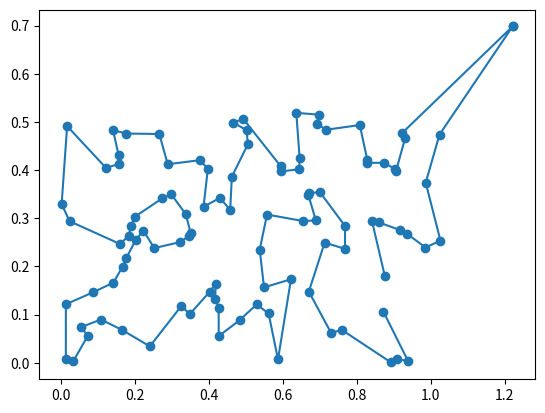

Reproduce this figure in Python.
import numpy as np
import matplotlib.pyplot as plt
from math import acos, cos, sin, pi
import random
from typing import Tuple


class TSPProblem:
    def __init__(self, xy: np.ndarray):
        self.xy = xy  # 所有点的坐标（弧度制）
        self.n = len(xy)  # 点的数量（包括起点和终点）
        self.distance_matrix = self._calculate_distance_matrix()
    
    def _calculate_distance_matrix(self) -> np.ndarray:
        """计算所有点之间的球面距离矩阵"""
        d = np.zeros((self.n, self.n))
        for i in range(self.n):
            for j in range(i+1, self.n):
                # 使用球面距离公式计算两点间距离
                d[i, j] = 6370 * acos(cos(self.xy[i, 0]-self.xy[j, 0]) * cos(self.xy[i, 1]) * 
                            cos(self.xy[j, 1]) + sin(self.xy[i, 1]) * sin(self.xy[j, 1]))
        return d + d.T  # 使距离矩阵对称
    
    def evaluate(self, individual: np.ndarray) -> float:
        """评估路径的总距离（确保形成闭环）"""
        total_distance = 0.0
        # 计算路径上相邻点之间的距离
        for i in range(len(individual) - 1):
            total_distance += self.distance_matrix[individual[i], individual[i+1]]
        # 添加从终点回到起点的距离，形成闭环
        total_distance += self.distance_matrix[individual[-1], individual[0]]
        return total_distance

class GeneticAlgorithm:
    def __init__(
        self, 
        problem: TSPProblem,
        population_size: int = 50,
        max_generations: int = 100,
        mutation_rate: float = 0.1,
        crossover_rate: float = 0.8
    ):
        self.problem = problem
        self.population_size = population_size
        self.max_generations = max_generations
        self.mutation_rate = mutation_rate
        self.crossover_rate = crossover_rate
        
        self.population = []
        self.fitnesses = []

    def initialize_population(self):
        """使用改良圈算法初始化种群"""
        self.population = []
        for _ in range(self.population_size):
            # 生成1-100的随机排列
            c = random.sample(range(1, self.problem.n - 1), self.problem.n - 2)
            individual = [0] + c + [self.problem.n - 1]  # 构建初始解（添加起点终点）
            
            # 改良圈算法优化路径
            for _ in range(self.problem.n):  # 最大优化次数
                flag = 0  # 优化标志
                for m in range(self.problem.n - 2):
                    for n in range(m + 2, self.problem.n - 1):
                        # 如果交换路径段能缩短总距离
                        if (self.problem.distance_matrix[individual[m], individual[n]] + 
                            self.problem.distance_matrix[individual[m+1], individual[n+1]] < 
                            self.problem.distance_matrix[individual[m], individual[m+1]] + 
                            self.problem.distance_matrix[individual[n], individual[n+1]]):
                            # 执行路径段交换(翻转链接)
                            individual[m+1:n+1] = individual[n:m:-1]
                            flag = 1  # 标记已优化
                if flag == 0:  # 如果没有优化则退出
                    break
            
            self.population.append(np.array(individual))

    def evaluate_population(self):
        """评估整个种群的适应度"""
        self.fitnesses = [self.problem.evaluate(ind) for ind in self.population]

    def select(self) -> np.ndarray:
        """锦标赛选择"""
        k = 3  # 锦标赛规模
        selected = random.choices(range(self.population_size), k=k)
        selected_fitness = [self.fitnesses[i] for i in selected]
        winner_idx = selected[np.argmin(selected_fitness)]  # 最小化问题
        return self.population[winner_idx].copy()

    def crossover(self, parent1: np.ndarray, parent2: np.ndarray) -> Tuple[np.ndarray, np.ndarray]:
        """顺序交叉（OX）适用于TSP"""
        if random.random() > self.crossover_rate:
            return parent1.copy(), parent2.copy()
        
        # 选择交叉点
        point1 = random.randint(1, len(parent1) - 3)
        point2 = random.randint(point1 + 1, len(parent1) - 2)
        
        # 创建子代
        child1 = np.zeros_like(parent1)
        child2 = np.zeros_like(parent2)
        
        # 复制中间段
        child1[point1:point2+1] = parent1[point1:point2+1]
        child2[point1:point2+1] = parent2[point1:point2+1]
        
        # 填充剩余部分
        self._fill_remaining(child1, parent2, point1, point2)
        self._fill_remaining(child2, parent1, point1, point2)
        
        return child1, child2
    
    def _fill_remaining(self, child, parent, point1, point2):
        """填充顺序交叉的剩余部分"""
        current_pos = (point2 + 1) % len(child)
        parent_pos = (point2 + 1) % len(parent)
        
        while current_pos != point1:
            if parent[parent_pos] not in child[point1:point2+1]:
                child[current_pos] = parent[parent_pos]
                current_pos = (current_pos + 1) % len(child)
            parent_pos = (parent_pos + 1) % len(parent)

    def mutate(self, individual: np.ndarray):
        """交换变异：随机选择两个位置交换"""
        if random.random() < self.mutation_rate:
            # 避免交换起点和终点
            i = random.randint(1, len(individual) - 2)
            j = random.randint(1, len(individual) - 2)
            individual[i], individual[j] = individual[j], individual[i]

    def run(self) -> Tuple[np.ndarray, float]:
        """运行遗传算法"""
        self.initialize_population()
        best_individual = None
        best_fitness = float('inf')

        for gen in range(self.max_generations):
            self.evaluate_population()
            
            # 找出当前最优
            min_fitness_idx = np.argmin(self.fitnesses)
            if self.fitnesses[min_fitness_idx] < best_fitness:
                best_fitness = self.fitnesses[min_fitness_idx]
                best_individual = self.population[min_fitness_idx].copy()

            # 输出进度
            if gen % 10 == 0:
                print(f"Generation {gen}: Best Distance = {best_fitness:.2f}")

            new_population = []
            # 保留精英
            elite_size = int(0.1 * self.population_size)
            elite_indices = np.argsort(self.fitnesses)[:elite_size]
            new_population.extend([self.population[i].copy() for i in elite_indices])
            
            # 生成新个体
            while len(new_population) < self.population_size:
                parent1 = self.select()
                parent2 = self.select()
                child1, child2 = self.crossover(parent1, parent2)
                self.mutate(child1)
                self.mutate(child2)
                new_population.append(child1)
                if len(new_population) < self.population_size:
                    new_population.append(child2)
            
            self.population = new_population

        return best_individual, best_fitness


def load_data():
    """硬编码数据并处理坐标"""

    data = np.array([
        [53.7121, 15.3046, 51.1758, 0.0322, 46.3253, 28.2753, 30.3313, 6.9348],
        [56.5432, 21.4188, 10.8198, 16.2529, 22.7891, 23.1045, 10.1584, 12.4819],
        [20.1050, 15.4562, 1.9451, 0.2057, 26.4951, 22.1221, 31.4847, 8.9640],
        [26.2418, 18.1760, 44.0356, 13.5401, 28.9836, 25.9879, 38.4722, 20.1731],
        [28.2694, 29.0011, 32.1910, 5.8699, 36.4863, 29.7284, 0.9718, 28.1477],
        [8.9586, 24.6635, 16.5618, 23.6143, 10.5597, 15.1178, 50.2111, 10.2944],
        [8.1519, 9.5325, 22.1075, 18.5569, 0.1215, 18.8726, 48.2077, 16.8889],
        [31.9499, 17.6309, 0.7732, 0.4656, 47.4134, 23.7783, 41.8671, 3.5667],
        [43.5474, 3.9061, 53.3524, 26.7256, 30.8165, 13.4595, 27.7133, 5.0706],
        [23.9222, 7.6306, 51.9612, 22.8511, 12.7938, 15.7307, 4.9568, 8.3669],
        [21.5051, 24.0909, 15.2548, 27.2111, 6.2070, 5.1442, 49.2430, 16.7044],
        [17.1168, 20.0354, 34.1688, 22.7571, 9.4402, 3.9200, 11.5812, 14.5677],
        [52.1181, 0.4088, 9.5559, 11.4219, 24.4509, 6.5634, 26.7213, 28.5667],
        [37.5848, 16.8474, 35.6619, 9.9333, 24.4654, 3.1644, 0.7775, 6.9576],
        [14.4703, 13.6368, 19.8660, 15.1224, 3.1616, 4.2428, 18.5245, 14.3598],
        [58.6849, 27.1485, 39.5168, 16.9371, 56.5089, 13.7090, 52.5211, 15.7957],
        [38.4300, 8.4648, 51.8181, 23.0159, 8.9983, 23.6440, 50.1156, 23.7816],
        [13.7909, 1.9510, 34.0574, 23.3960, 23.0624, 8.4319, 19.9857, 5.7902],
        [40.8801, 14.2978, 58.8289, 14.5229, 18.6635, 6.7436, 52.8423, 27.2880],
        [39.9494, 29.5114, 47.5099, 24.0664, 10.1121, 27.2662, 28.7812, 27.6659],
        [8.0831, 27.6705, 9.1556, 14.1304, 53.7989, 0.2199, 33.6490, 0.3980],
        [1.3496, 16.8359, 49.9816, 6.0828, 19.3635, 17.6622, 36.9545, 23.0265],
        [15.7320, 19.5697, 11.5118, 17.3884, 44.0398, 16.2635, 39.7139, 28.4203],
        [6.9909, 23.1804, 38.3392, 19.9950, 24.6543, 19.6057, 36.9980, 24.3992],
        [4.1591, 3.1853, 40.1400, 20.3030, 23.9876, 9.4030, 41.1084, 27.7149]
    ])

    x = data[:, 0:8:2].flatten()  # 提取所有x坐标（经度）
    y = data[:, 1:8:2].flatten()  # 提取所有y坐标（纬度）
    sj = np.column_stack((x, y))
    d1 = [70, 40]  # 基地坐标（起点/终点）
    xy = np.vstack((d1, sj, d1))  # 组合完整坐标
    return xy * pi / 180  # 将角度转换为弧度


def plot_path(xy, path):
    """绘制路径图"""
    xx = xy[path + [0], 0]  # 路径经度序列
    yy = xy[path + [0], 1]  # 路径纬度序列
    plt.plot(xx, yy, '-o')  # 绘制带标记点的路径线
    plt.show()


if __name__ == "__main__":
    xy = load_data()
    
    problem = TSPProblem(xy)
    ga = GeneticAlgorithm(
        problem=problem,
        population_size=50,
        max_generations=100,
        mutation_rate=0.1,
        crossover_rate=0.8
    )
    
    best_path, best_distance = ga.run()
    
    print(f"\n最优路径: {best_path}")
    print(f"最短距离: {best_distance:.2f} km")
    plot_path(xy, best_path)